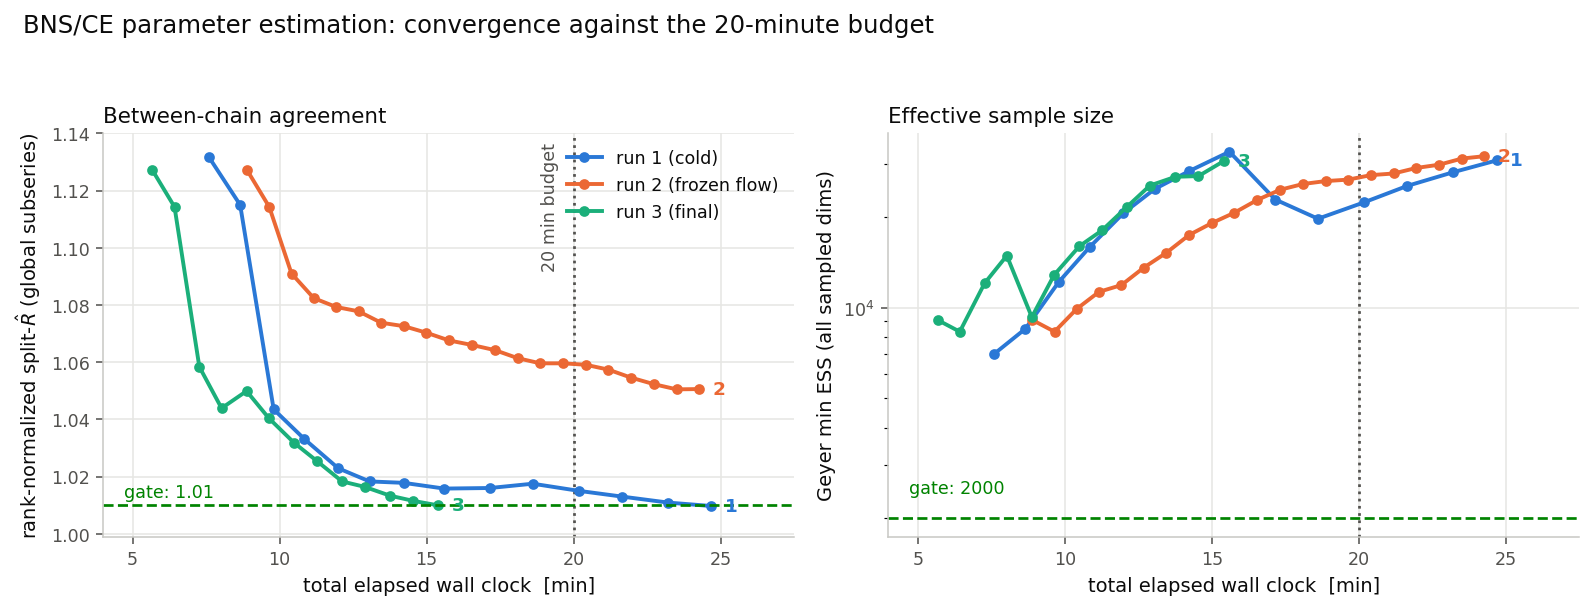

The file beside this chart, header and first rows:
run, elapsed_min, rhat_max, min_ess
run 1 (cold), 7.603, 1.132, 7030
run 1 (cold), 8.658, 1.115, 8508
run 1 (cold), 9.798, 1.044, 12181
run 1 (cold), 10.84, 1.033, 15883
run 1 (cold), 11.99, 1.023, 20584
run 1 (cold), 13.06, 1.018, 24750
run 1 (cold), 14.22, 1.018, 28353
run 1 (cold), 15.6, 1.016, 32889
run 1 (cold), 17.15, 1.016, 22835
run 1 (cold), 18.61, 1.018, 19716
run 1 (cold), 20.18, 1.015, 22348
run 1 (cold), 21.64, 1.013, 25333
run 1 (cold), 23.21, 1.011, 28144
run 1 (cold), 24.68, 1.01, 30777
run 2 (frozen flow), 8.891, 1.127, 9100
run 2 (frozen flow), 9.647, 1.114, 8319
run 2 (frozen flow), 10.4, 1.091, 9903
run 2 (frozen flow), 11.16, 1.082, 11278
run 2 (frozen flow), 11.92, 1.079, 11879
run 2 (frozen flow), 12.68, 1.078, 13567
run 2 (frozen flow), 13.45, 1.074, 15205
run 2 (frozen flow), 14.22, 1.073, 17408
run 2 (frozen flow), 14.99, 1.07, 19064
run 2 (frozen flow), 15.76, 1.068, 20639
run 2 (frozen flow), 16.55, 1.066, 22780
run 2 (frozen flow), 17.33, 1.064, 24613
run 2 (frozen flow), 18.1, 1.061, 25707
run 2 (frozen flow), 18.86, 1.06, 26286
run 2 (frozen flow), 19.64, 1.06, 26583
run 2 (frozen flow), 20.41, 1.059, 27512
run 2 (frozen flow), 21.18, 1.057, 27855
run 2 (frozen flow), 21.95, 1.055, 29058
run 2 (frozen flow), 22.73, 1.052, 29796
run 2 (frozen flow), 23.5, 1.05, 31221
run 2 (frozen flow), 24.27, 1.051, 31793
run 3 (final), 5.671, 1.127, 9100
run 3 (final), 6.426, 1.114, 8319
run 3 (final), 7.269, 1.058, 12039
run 3 (final), 8.026, 1.044, 14872
run 3 (final), 8.876, 1.05, 9299
run 3 (final), 9.634, 1.04, 12828
run 3 (final), 10.49, 1.032, 15980
run 3 (final), 11.26, 1.026, 18033
run 3 (final), 12.12, 1.018, 21641
run 3 (final), 12.89, 1.016, 25411
run 3 (final), 13.76, 1.013, 27163
run 3 (final), 14.54, 1.012, 27311
run 3 (final), 15.4, 1.01, 30626
